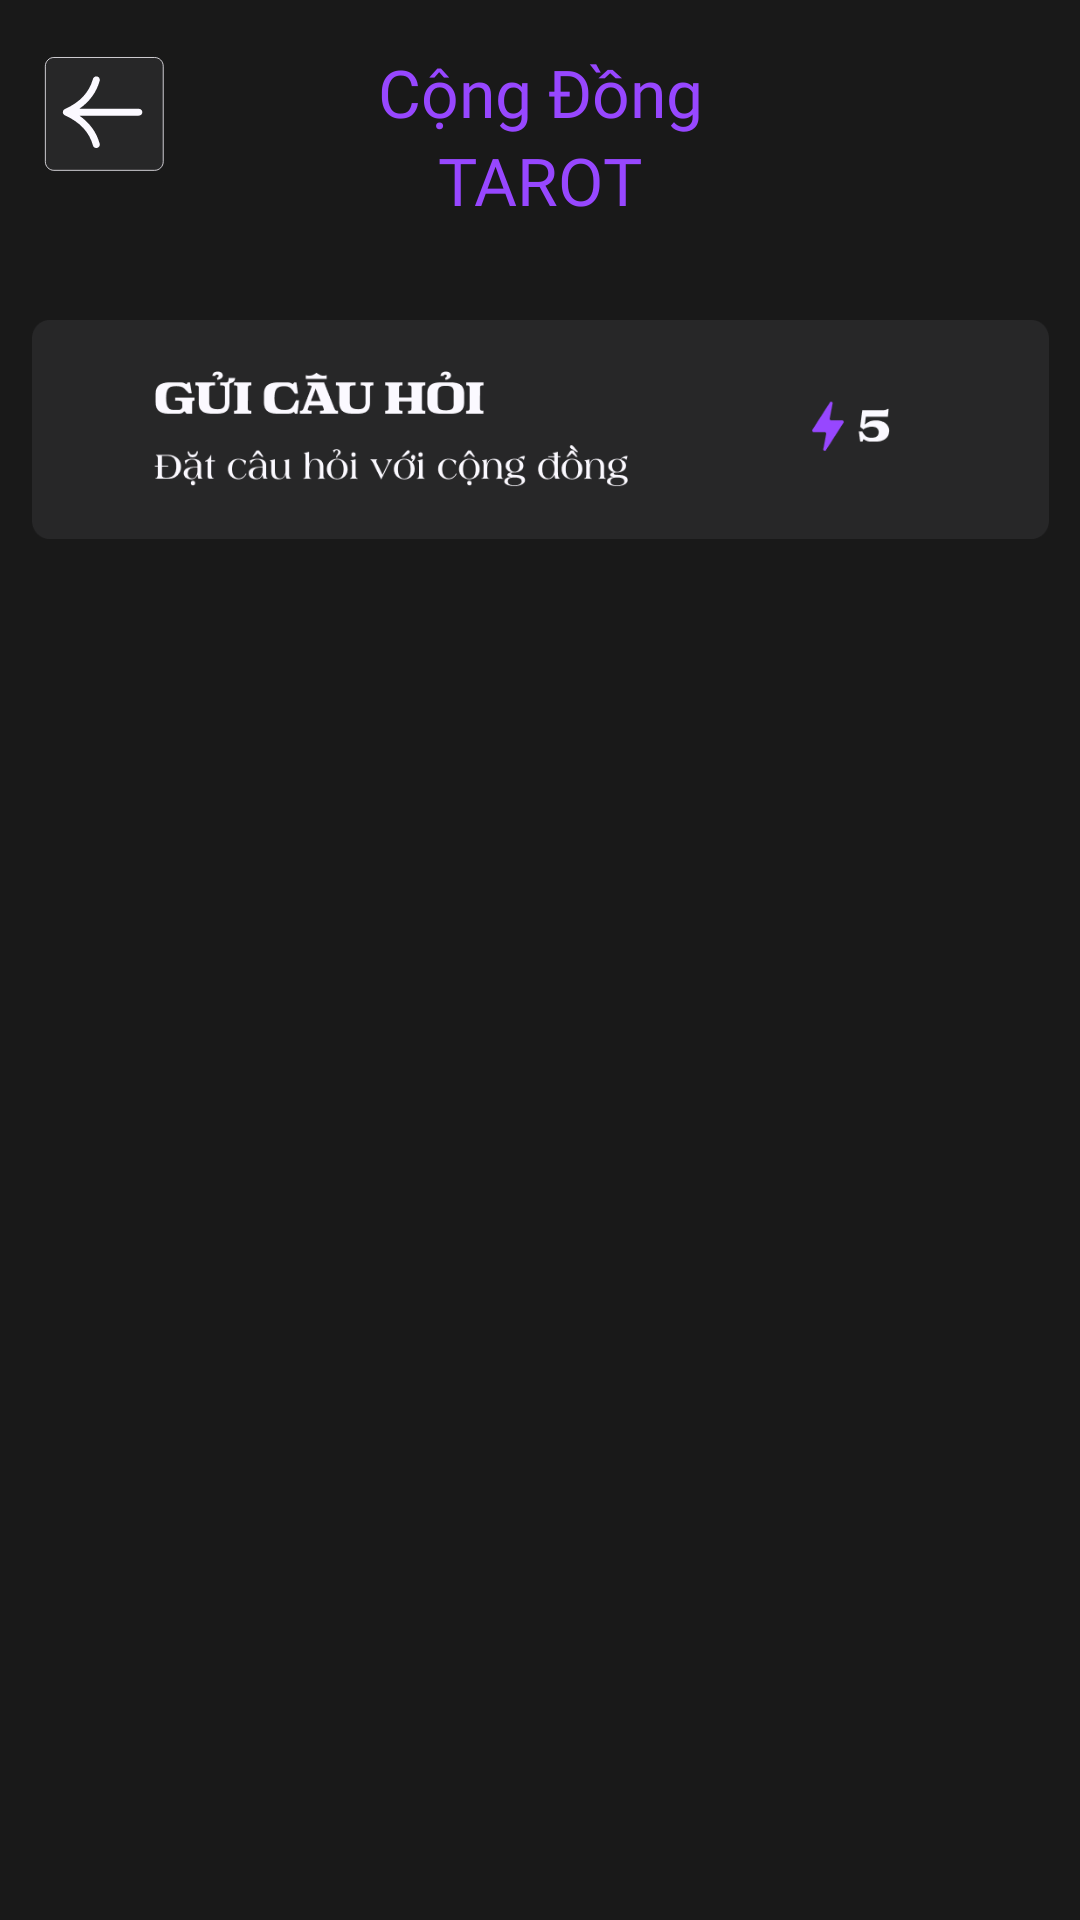

Write the Android layout XML for this screen, with the resource values it uses.
<!-- AndroidManifest.xml: application theme Theme.AppTamLinh -->
<!-- res/layout/activity_cong_dong.xml -->
<?xml version="1.0" encoding="utf-8"?>
<androidx.constraintlayout.widget.ConstraintLayout xmlns:android="http://schemas.android.com/apk/res/android"
    xmlns:app="http://schemas.android.com/apk/res-auto"
    xmlns:tools="http://schemas.android.com/tools"
    android:id="@+id/main"
    android:layout_width="match_parent"
    android:layout_height="match_parent"
    android:background="#191919"
    tools:context=".CongDongFeature.CongDongActivity">

    <Button
        android:id="@+id/btnBack_CongDong"
        android:layout_width="50dp"
        android:layout_height="50dp"
        android:layout_marginTop="16dp"
        android:background="@drawable/btn_back"
        app:layout_constraintEnd_toEndOf="parent"
        app:layout_constraintHorizontal_bias="0.039"
        app:layout_constraintStart_toStartOf="parent"
        app:layout_constraintTop_toTopOf="parent" />


    <TextView
        android:id="@+id/textView1"
        android:layout_width="wrap_content"
        android:layout_height="wrap_content"
        android:layout_marginTop="16dp"
        android:fontFamily="@font/lost_type"
        android:text="Cộng Đồng"
        android:textColor="@color/P1"
        android:textSize="22sp"
        app:layout_constraintEnd_toEndOf="parent"
        app:layout_constraintHorizontal_bias="0.501"
        app:layout_constraintStart_toStartOf="parent"
        app:layout_constraintTop_toTopOf="parent" />

    <TextView
        android:id="@+id/textView2"
        android:layout_width="wrap_content"
        android:layout_height="wrap_content"
        android:fontFamily="@font/lost_type"
        android:text="TAROT"
        android:textColor="@color/P1"
        android:textSize="22sp"
        app:layout_constraintEnd_toEndOf="parent"
        app:layout_constraintStart_toStartOf="parent"
        app:layout_constraintTop_toBottomOf="@id/textView1" />

    <Button
        android:id="@+id/btnGuiCauHoi"
        android:layout_width="339dp"
        android:layout_height="73dp"
        android:layout_marginTop="32dp"
        android:background="@drawable/btn_gui_cau_hoi"
        app:layout_constraintEnd_toEndOf="parent"
        app:layout_constraintStart_toStartOf="parent"
        app:layout_constraintTop_toBottomOf="@id/textView2" />

    <androidx.recyclerview.widget.RecyclerView
        android:id="@+id/mRecyclerView"
        android:layout_width="wrap_content"
        android:layout_height="match_parent"
        android:layout_marginTop="200dp"
        app:layout_constraintEnd_toEndOf="parent"
        app:layout_constraintStart_toStartOf="parent"
        app:layout_constraintTop_toBottomOf="@id/btnGuiCauHoi" />

</androidx.constraintlayout.widget.ConstraintLayout>
<!-- resources referenced by this layout -->
<resources>
  <color name="P1">#9747FF</color>
  <!-- drawable btn_back (drawable) -->
  <vector xmlns:android="http://schemas.android.com/apk/res/android"
      android:width="134dp"
      android:height="132dp"
      android:viewportWidth="134"
      android:viewportHeight="132">
      <group>
          <path
              android:fillColor="@color/B2"
              android:pathData="M8 16c0-4.42 3.58-8 8-8h90c4.42 0 8 3.58 8 8v84c0 4.42-3.58 8-8 8h-90c-4.42 0-8-3.58-8-8z"/>
          <path
              android:strokeColor="@color/W1"
              android:strokeWidth="0.7"
              android:pathData="M8.35 16c0-2.03 0.81-3.97 2.24-5.41 1.43-1.43 3.38-2.24 5.41-2.24h90c2.03 0 3.97 0.81 5.41 2.24 1.43 1.43 2.24 3.38 2.24 5.41v84c0 2.03-0.81 3.97-2.24 5.41-1.43 1.43-3.38 2.24-5.41 2.24h-90c-2.03 0-3.97-0.81-5.41-2.24-1.43-1.43-2.24-3.38-2.24-5.41z"/>
      </group>
      <path
          android:fillColor="@color/W1"
          android:pathData="M91.88 53.49H38.73C48 47.1 54.08 38.84 56.9 28.79c0.45-1.6-0.54-3.26-2.2-3.69-1.66-0.43-3.38 0.52-3.82 2.12C47.57 39 39.37 47.68 25.8 53.76l-0.14 0.09c-0.08 0.03-0.15 0.07-0.23 0.12-0.03 0.02-0.08 0.04-0.12 0.08l-0.17 0.13-0.18 0.15-0.1 0.1-0.15 0.16-0.14 0.17-0.08 0.12c-0.05 0.07-0.1 0.14-0.13 0.22-0.02 0.05-0.06 0.08-0.09 0.13v0.05c-0.03 0.03-0.05 0.08-0.06 0.12-0.04 0.07-0.05 0.15-0.07 0.24l-0.07 0.21c0 0.04 0 0.08-0.02 0.11-0.01 0.09-0.03 0.17-0.03 0.26L24 56.46v0.04 0.05l0.02 0.24c0 0.09 0.02 0.17 0.03 0.26 0 0.03 0 0.07 0.02 0.1l0.07 0.22 0.07 0.24 0.05 0.12 0.01 0.05 0.05 0.08v0.02l0.14 0.25 0.18 0.23 0.1 0.12 0.03 0.03 0.08 0.06c0.06 0.07 0.15 0.13 0.22 0.2l0.24 0.19 0.11 0.07 0.14 0.07c0.01 0 0.04 0.01 0.05 0.03 0.06 0.03 0.12 0.08 0.19 0.1C39.38 65.32 47.58 74 50.87 85.78c0.38 1.34 1.64 2.22 3.01 2.22 0.27 0 0.54-0.04 0.81-0.1 1.66-0.44 2.65-2.09 2.2-3.69-2.81-10.05-8.9-18.33-18.16-24.7h53.15c1.72 0 3.12-1.35 3.12-3 0-1.67-1.4-3.01-3.12-3.01v-0.01Z"/>
  </vector>
  <!-- drawable btn_gui_cau_hoi: png bitmap (drawable, 17220 bytes) -->
  <style name="Theme.AppTamLinh" parent="Base.Theme.AppTamLinh" />
  <color name="B2">#272728</color>
  <color name="W1">#FBF9FF</color>
  <style name="Base.Theme.AppTamLinh" parent="Theme.AppCompat.Light.NoActionBar">
          
      </style>
</resources>
